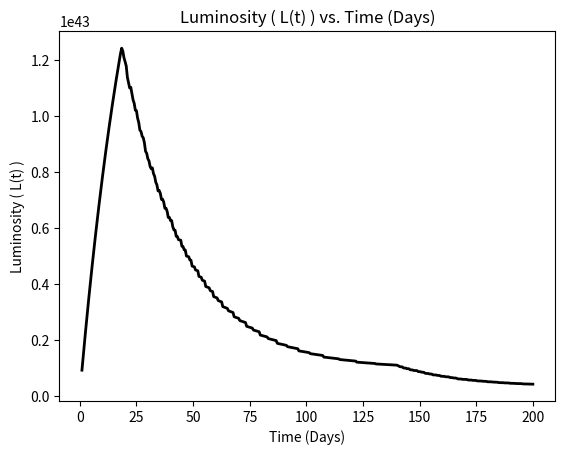

Here is the Python script that generated this plot:
import numpy as np
import matplotlib.pyplot as plt

global N
N = 12 

global B_F
B_F = 1.226

global B_R
B_R = 0.987

global A
A = 0.038

global S
S = 2

global BETA
BETA = 13.8

global DELTA
DELTA = 0

global SPEED_OF_LIGHT
SPEED_OF_LIGHT = 3.0e10

global K
K = 0.33

def simpson(ts_ex1, vs_ex1):
    
    #Calculates the area with the data points from the lists sent
    area_Simp = vs_ex1[0]

    for i in range(1,len(ts_ex1)-1):
        if i%2 == 1:
            area_Simp += 4.0 * vs_ex1[i]
        else:
            area_Simp += 2.0 * vs_ex1[i]
    area_Simp += vs_ex1[-1]
        
    area_Simp *= (ts_ex1[1] - ts_ex1[0]) / 3.0

    #Returns the final area (the integral) to the calling environment
    return area_Simp

def calcualteQ(m_csm, r_csm, radius_p):
    q = (((3-S) * m_csm) / (4.0 * np.pi * (r_csm**(3-S) - radius_p**(3-S))))
    return q

def calculateR_ph(q, r_csm):
    r_ph = ((((2/3) * ((1-S) / (K * q))) + r_csm**(1-S)))**((1) / (1-S))
    return r_ph

def calculateM_CSM_TH(q, r_ph, r_p):
    m_csm_th = ( ((4 * np.pi * q) / (3-S)) * (r_ph**(3-S) - r_p**(3-S)) )
    return m_csm_th

def calculateT_0(m_csm_th, r_ph):
    t_naught = (K * m_csm_th) / (BETA * SPEED_OF_LIGHT * r_ph)
    return t_naught

def calcualteESN(v_sn, massOfEjecta):
    ESN = (((3 * (N-3) / (10 * (N-5)))) * v_sn**2 * massOfEjecta)
    return ESN

def calculateVSN(esn, massOfEjecta):
    vsn = np.sqrt( (10 * (N-5) * esn) / (3 * (N-3) * massOfEjecta) )
    return vsn

def calculateT_I(VSN, radius_p):
    return (radius_p / VSN)

def calcualteG_N(ESN, massOfEjecta):
    G_N = np.abs(1 / (4 * np.pi * (DELTA - N))) * \
        ( ( (2 * (5 - DELTA) * (N-5) * ESN)**((N-3)/2) ) / 
         ((3 - DELTA) * (N-3) * massOfEjecta)**((N-5) / 2))
    return G_N

def calculateT_FS_STAR(q, m_csm_th, g_n):
    funkyPower = ((N-S) / (N-3) * (3-S))
    #print((A * g_n)**((S-3) / (N-S)))
    #print((3-S) * q**((3-N)/(N-S)), (A * g_n)**((S-3) / (N-S)))
    #print((np.abs( ((3-S) * q**((3-N)/(N-S)) * (A * g_n)**((S-3) / (N-S))) / (4 * np.pi * B_F**(3-S))))) #NOTE:THIS RESULTS IN NAN CURRENTLY
    t_fs_star = np.abs(( ( (3-S) * q**((3-N)/(N-S)) * (A * g_n)**((S-3) / (N-S)) ) / 
                  (4 * np.pi * B_F**(3-S))))**(funkyPower) * m_csm_th**(funkyPower)
    #print('t_fs_star', q, m_csm_th, funkyPower, g_n, t_fs_star)
    return t_fs_star

def calculateT_RS_STAR(v_sn, g_n, q, massOfEjecta):
    t_rs_star = ( ( (v_sn) / ((B_R) * ((A * g_n) / q))**(1/(N-S)) ) * 
                 (1 - ((3-N) * massOfEjecta) / 
                  (4 * np.pi * (v_sn)**(3-N) * g_n))**(1/(3-N)) )**((N-S) / (S-3))
    #print('t_rs_star', (v_sn), ((B_R) * ((A * g_n) / q))**(1/(N-S)), 
    #      (v_sn) / ((B_R) * ((A * g_n) / q))**(1/(N-S)))
    return t_rs_star

def stepFunction(x):
    returnValue = 0
    if x > 0:
        returnValue = 1
    return returnValue

def function_1(t_prime, t_0, t_i, g_n, q, m_csm_th, v_sn, ejectaMass):
    # t_0 = calculateT_0(m_csm = 0, r_ph = 0)
    # t_i = calculateT_I(VSN=0, radius_p=0) #NOTE: WE CALCULATED THIS OUTSIDE OF SCOPE (THIS IS TEMPORARY)
    # g_n = calcualteG_N(ESN=0, massOfEjecta=0) #NOTE ESN WAS CALCULATED OUT OF SCOPE #NOTE G_N WAS CALCULATED OUT OF SCOPE  (TEMP)
    # q = calcualteQ(m_csm=0,r_csm=0,radius_p=0) #NOTE q WAS CALCULATED OUT OF SCOPE (TEMP)

    instance = (
        ( (2 * np.pi) / (N - S)**3 ) * g_n**( (5-S) / (N-S) ) * q**( (N-5) / (N-S) ) * (N-3)**2 * (N-5) * B_F**(5-S) *
        A**( (5-S) / (N-S) ) * (t_prime + t_i)**( (2*N + 6 * S - N*S - 15) / (N-S) ) * stepFunction(calculateT_FS_STAR(q, m_csm_th, g_n) - t_prime) + 2 * np.pi * ( (A*g_n) / (q) )**( (5-N) / (N-S) ) *
        B_R**(5-N) * g_n * ( (3-S) / (N-S) )**3 * (t_prime + t_i)**( (2*N + 6 * S - N*S - 15) / (N-S) ) * stepFunction(calculateT_RS_STAR(v_sn, g_n, q, ejectaMass) - t_prime)
    )    


    return instance;

#This is where the nickel decay integral goes
def function_2(t_prime, ejectaMass, r_ph, massNI, m_csm_th, t_0_prime):
    #m_csm_th = calculateM_CSM_TH(q=0, r_ph=0,r_p=0) #NOTE: I FORGOT WHAT R_PH IS
    # t_0_prime = (K * (ejectaMass + m_csm_th)) / (BETA * SPEED_OF_LIGHT * r_ph) #NOTE NEED R_PH TO CALCULATE

    instance = (
        np.exp( (t_prime) / (t_0_prime) ) * massNI * ( (3.9e10 - 6.8e9) * np.exp((-t_prime) / (8.8 * 86400)) + 6.8e9 * np.exp((-t_prime) / (111.3 * 86400)) )

    )

    return instance

def returnCSMLuminosity(t, ejectaMass, v_sn, massNI, massCSM, r_p, csm_radius, esn, g_n, q, r_ph, m_csm_th, t_0, t_0_prime):
    
    #q = calcualteQ(massCSM, csm_radius, r_p)
    #r_ph = calculateR_ph(q, csm_radius)
    #m_csm_th = calculateM_CSM_TH(q, r_ph, r_p) # This is calculated out of scope 

    #t_0 = calculateT_0(m_csm_th,r_ph) # This is calculated out of scope 
    #t_0_prime = (K * (ejectaMass + m_csm_th)) / (BETA * SPEED_OF_LIGHT * r_ph) # This is calculated out of scope ! 

    t = t * 86400 #Converting t to CSM so we do not have to worry about conversion beyond this point

    x_prime = np.linspace(0, t, 100)
    #We need a list for each integral (2 total lists)
    #List 1
    list_1 = np.array([np.exp(t_prime / t_0) * 
                       function_1(t_prime, t_0, t_0_prime, g_n, q, 
                                  m_csm_th, v_sn, ejectaMass) 
                                  for t_prime in x_prime])
    list_2 = np.array([np.exp(t_prime / t_0_prime) * 
                       function_2(t_prime, ejectaMass, r_ph, 
                                  massNI, m_csm_th, t_0_prime) 
                                  for t_prime in x_prime])
    #print(m_csm_th, calculateT_FS_STAR(q, m_csm_th, g_n) / 86400, 
    #      calculateT_RS_STAR(v_sn, g_n, q, ejectaMass) / 86400)
    integral_1 = simpson(x_prime, list_1)
    integral_2 = simpson(x_prime, list_2)

    part_1 = (1 / t_0) * np.exp((-t) / t_0) * integral_1
    part_2 = ( ( 1/t_0_prime) * np.exp( (-(t) / (t_0_prime) ) ) ) * integral_2

    #print(part_1, part_2)
    luminosity = part_1 + part_2

    return luminosity


#x_list = np.linspace(1,200,398)
#x_list = [20,40] 
x_list = np.linspace(1,200,398)

#These are temporary representing the inevitable inputs (I am acting as if I had the inputs right now)
# ejectaMass = 0
# v_sn = 0
# massNI = 0  
# massCSM = 0
# r_p = 0
# radiusCSM = 0

#These need to be converted first
ejectaMass = [12] 
v_sn = [calculateVSN(1e51, (12 * 1.989e33))]
massNI = [0.08]
massCSM = [1]
r_p = [1.0e12]
radiusCSM = [6.59e14]

# Conversions
for i in range(len(ejectaMass)):
    ejectaMass[i] = ejectaMass[i] * 1.989e33
# for j in range(len(v_sn)):
#     v_sn[j] = v_sn[j] * 100000
for k in range(len(massCSM)):
    massCSM[k] = massCSM[k] * 1.989e33
for l in range(len(massNI)):
    massNI[l] = massNI[l] * 1.989e33

#Radius values do not need to be converted as they are already in CGM


#TODO: SUMMARY WE NEED TO FIGURE OUT WHAT R_PH IS AND ALL THE VARIABLES WILL COME TOGETHER THEN FIGURE OUT WHAT TO SEND TO FUNCTIONS TO CALCULATE
#NOTE 5 MINUTES OF WORK!!!

for e_mass in range(len(ejectaMass)):
    for vel_sn in range(len(v_sn)):
        esn = calcualteESN(v_sn[vel_sn], ejectaMass[e_mass]) #TODO: THIS NEEDS TO BE PASSED INTO THE RETURNCSM FUNCTION
        g_n = calcualteG_N(esn, ejectaMass[e_mass]) #TODO: THIS NEEDS TO BE PASSED INTO RETURNCSM FUNCTION
        for ni_mass in range(len(massNI)):
            for csm_mass in range(len(massCSM)):
                for radius_p in range(len(r_p)):
                    t_initial = calculateT_I(v_sn[vel_sn], r_p[radius_p])
                    for csm_radius in range(len(radiusCSM)):
                        #Calculating these these for the 1 time I want to run it (better than calling it when we need it) 
                        #TODO: WE NEED TO PASS THESE TO THE returnCSMLuminosity FUNCTION STILL 
                        q = calcualteQ(massCSM[csm_mass], radiusCSM[csm_radius], r_p[radius_p])
                        r_ph = calculateR_ph(q, radiusCSM[csm_radius])
                        m_csm_th = calculateM_CSM_TH(q, r_ph, r_p[radius_p])
                        t_0 = calculateT_0(m_csm_th, r_ph)
                        t_0_prime = (K * (ejectaMass[e_mass] + m_csm_th)) / (BETA * SPEED_OF_LIGHT * r_ph) 


                        y_list = np.array([returnCSMLuminosity(t, ejectaMass[e_mass], v_sn[vel_sn], massNI[ni_mass], 
                                                               massCSM[csm_mass], r_p[radius_p], radiusCSM[csm_radius], 
                                                               esn, g_n, q, r_ph, m_csm_th, t_0, t_0_prime) for t in x_list])






#NOTE: All I need is to verify what values are being passed in and what 
#      to copy from the nickel decay model. It seems like a lot but I believe it really isn't

# This is bogus for not bull I'll just have it commented out.
fig, ax = plt.subplots()
ax.plot(x_list, y_list,
        linestyle = '-',
        color = 'black',
        linewidth = 2)

ax.set_title('Luminosity ( L(t) ) vs. Time (Days)')
ax.set_xlabel('Time (Days)')
ax.set_ylabel('Luminosity ( L(t) )')

#Displays the plot
plt.show()

